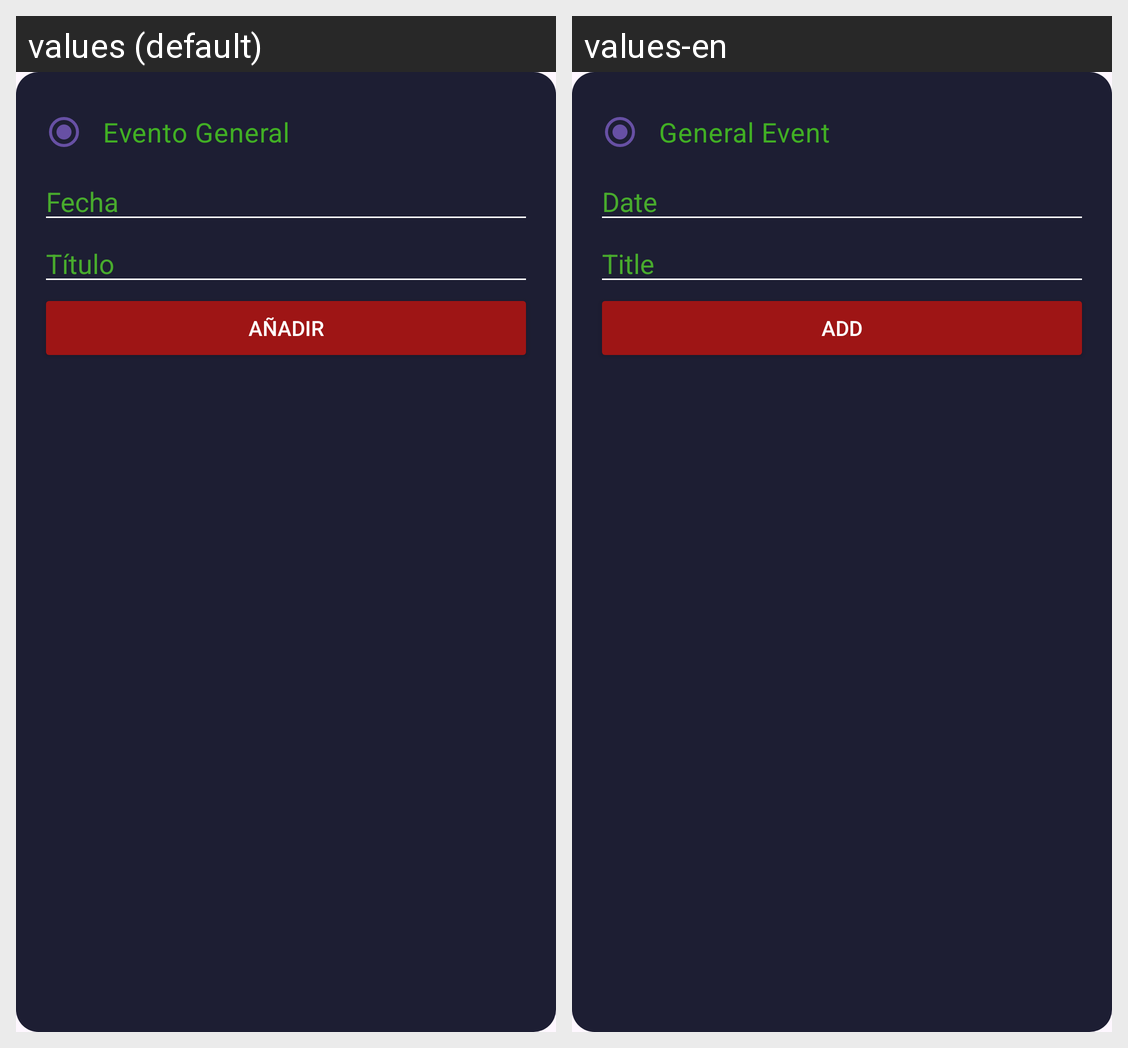

The same Android screen rendered under two of its app's locales, left to right. List the strings drawn on it with the default value and each locale's translation.
Android screen res/layout/dialog_add_general_event.xml rendered under 2 locales, left to right: values (default), values-en. Device: Nexus 5 (rendered at 1080×1920; each locale shown at half size, 540×960, under a caption strip naming it); theme Theme.TfmMobile.
Strings drawn on this screen, with the default value and each locale's value (text and hints the layout hard-codes, and strings that could not be matched under every locale, appear in the picture but are not listed):

eventGeneral
  values: Evento General
  values-en: General Event

date
  values: Fecha
  values-en: Date

title
  values: Título
  values-en: Title

add
  values: Añadir
  values-en: Add
